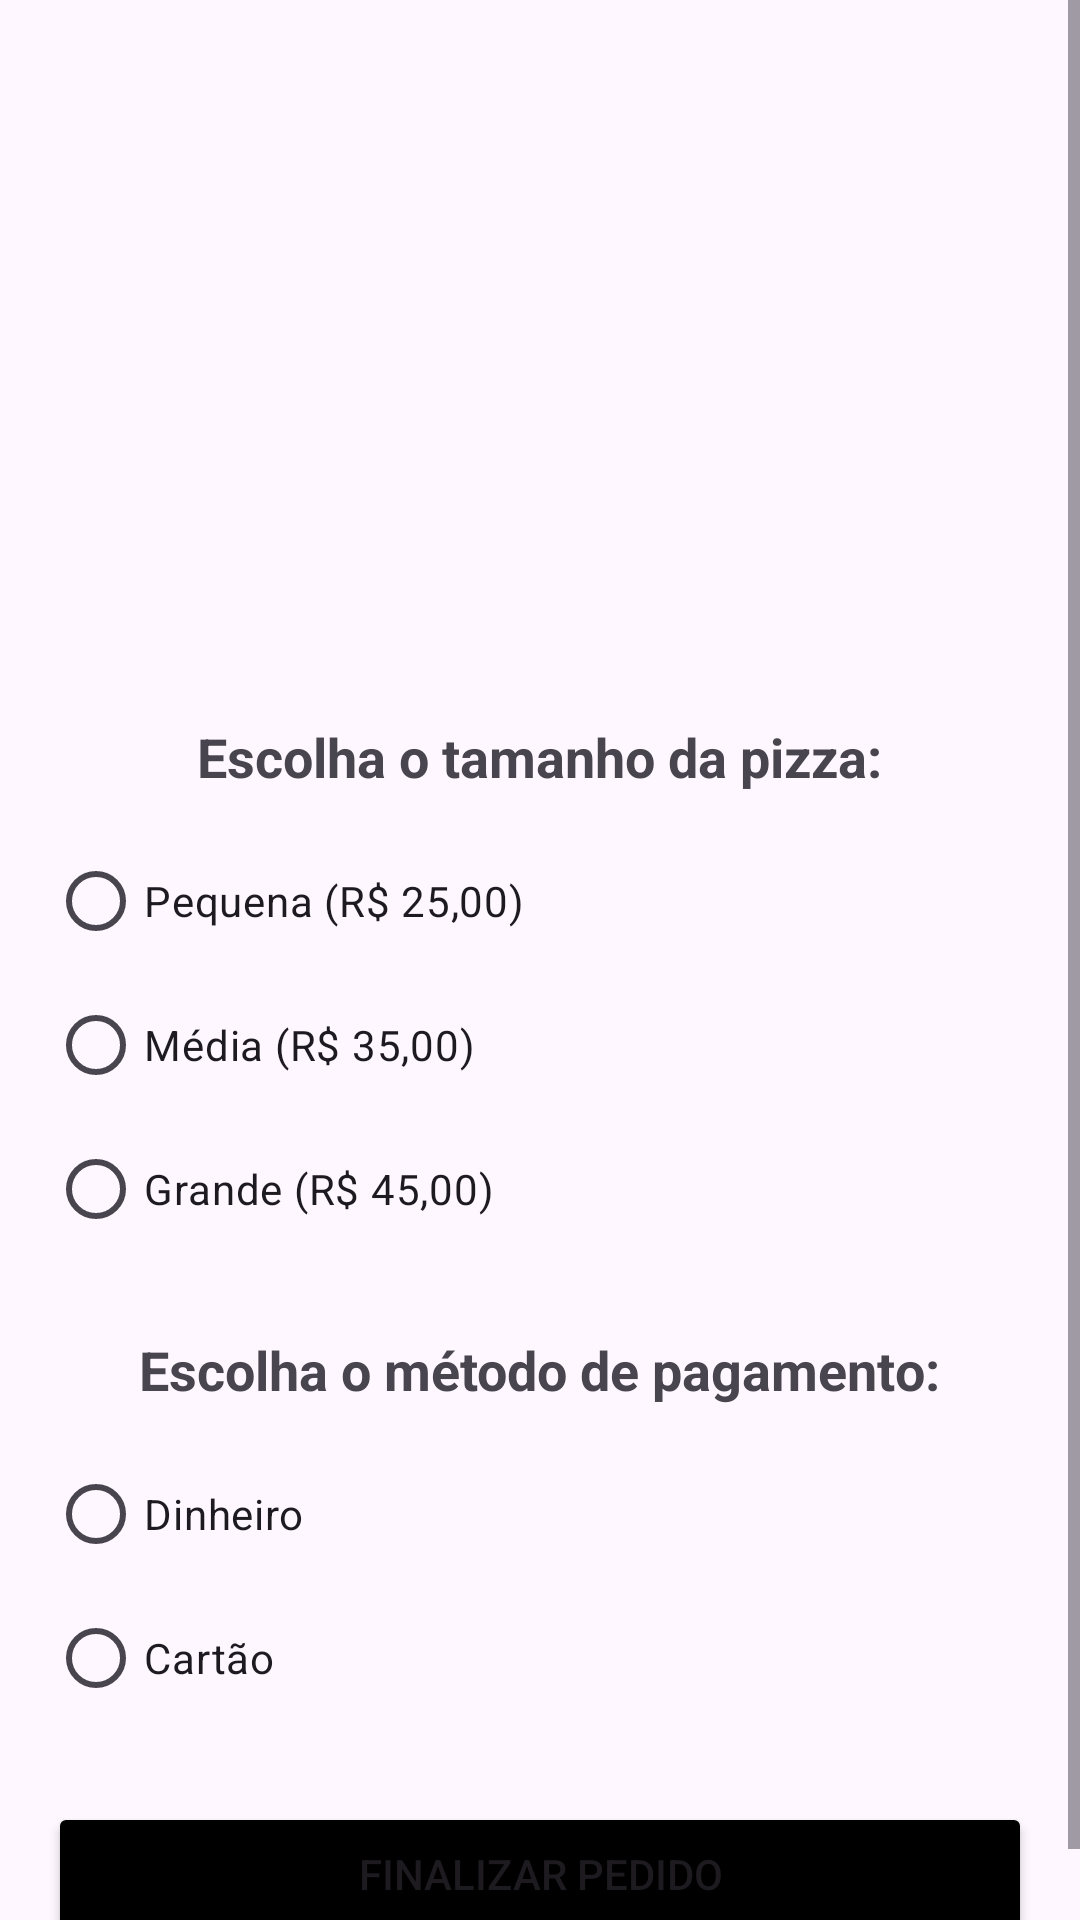

The Android layout XML behind this screen, and the referenced resources:
<!-- AndroidManifest.xml: application theme Theme.ProjetoEx05 -->
<!-- res/layout/activity_tamanho_pagamento.xml -->
<?xml version="1.0" encoding="utf-8"?>
<ScrollView xmlns:android="http://schemas.android.com/apk/res/android"
    android:layout_width="match_parent"
    android:layout_height="match_parent">

    <LinearLayout
        android:orientation="vertical"
        android:padding="16dp"
        android:gravity="center_horizontal"
        android:layout_width="match_parent"
        android:layout_height="wrap_content">

        <ImageView
            android:id="@+id/imgCardapio"
            android:layout_width="200dp"
            android:layout_height="200dp"
            android:src="@drawable/cardapio_pizza"
            android:contentDescription="Imagem do cardápio"
            android:layout_marginBottom="24dp"/>

        <TextView
            android:id="@+id/txtEscolhaTamanho"
            android:layout_width="wrap_content"
            android:layout_height="wrap_content"
            android:text="Escolha o tamanho da pizza:"
            android:textSize="18sp"
            android:textStyle="bold"
            android:layout_marginBottom="12dp" />

        <RadioGroup
            android:id="@+id/groupTamanho"
            android:layout_width="match_parent"
            android:layout_height="wrap_content">

            <RadioButton
                android:id="@+id/rbPequena"
                android:layout_width="wrap_content"
                android:layout_height="wrap_content"
                android:text="Pequena (R$ 25,00)" />

            <RadioButton
                android:id="@+id/rbMedia"
                android:layout_width="wrap_content"
                android:layout_height="wrap_content"
                android:text="Média (R$ 35,00)" />

            <RadioButton
                android:id="@+id/rbGrande"
                android:layout_width="wrap_content"
                android:layout_height="wrap_content"
                android:text="Grande (R$ 45,00)" />
        </RadioGroup>

        <TextView
            android:id="@+id/txtEscolhaPagamento"
            android:layout_width="wrap_content"
            android:layout_height="wrap_content"
            android:text="Escolha o método de pagamento:"
            android:textSize="18sp"
            android:textStyle="bold"
            android:layout_marginTop="24dp"
            android:layout_marginBottom="12dp" />

        <RadioGroup
            android:id="@+id/groupPagamento"
            android:layout_width="match_parent"
            android:layout_height="wrap_content">

            <RadioButton
                android:id="@+id/rbDinheiro"
                android:layout_width="wrap_content"
                android:layout_height="wrap_content"
                android:text="Dinheiro" />

            <RadioButton
                android:id="@+id/rbCartao"
                android:layout_width="wrap_content"
                android:layout_height="wrap_content"
                android:text="Cartão" />
        </RadioGroup>

        <Button
            android:backgroundTint="@color/black"
            android:id="@+id/btnFinalizarPedido"
            android:layout_width="match_parent"
            android:layout_height="wrap_content"
            android:text="Finalizar Pedido"
            android:layout_marginTop="24dp" />

    </LinearLayout>
</ScrollView>
<!-- resources referenced by this layout -->
<resources>
  <style name="Theme.ProjetoEx05" parent="Base.Theme.ProjetoEx05" />
  <style name="Base.Theme.ProjetoEx05" parent="Theme.Material3.DayNight.NoActionBar">
          
          
      </style>
  <!-- not gathered from this repository: default colours our renderer supplied (Android Studio template values) -->
  <color name="black">#FF000000</color>
</resources>
